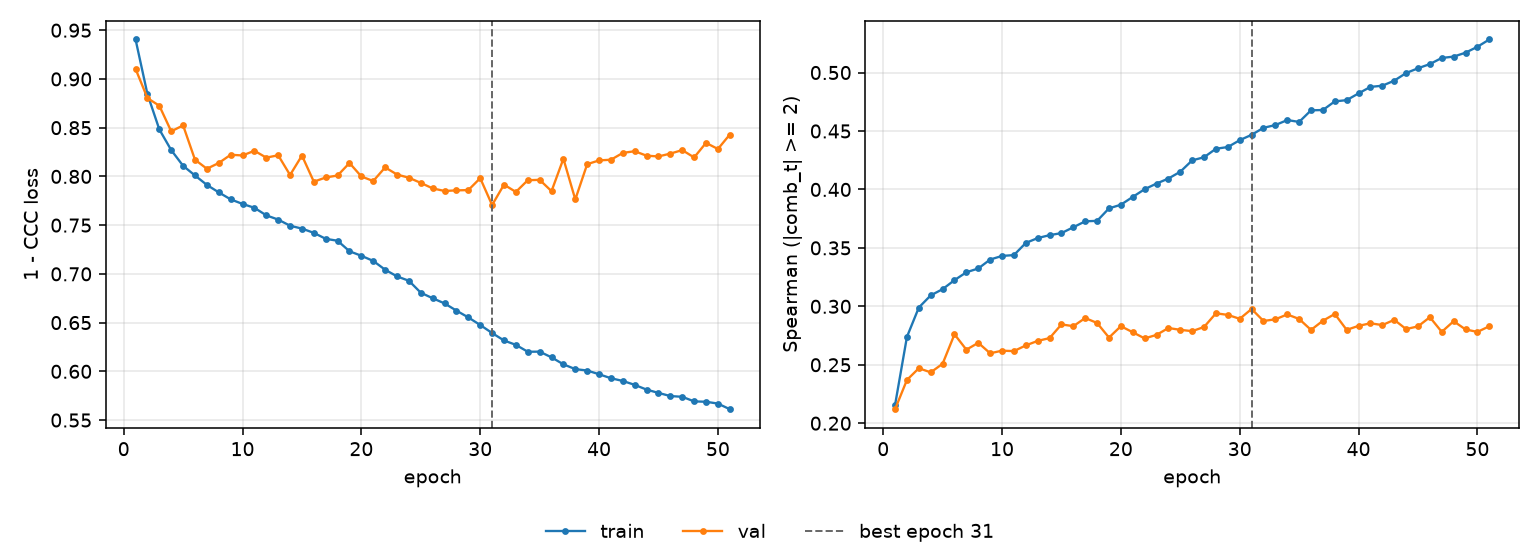

Data behind this chart, as committed beside it:
epoch, tr_loss, vl_loss, tr_sp, vl_sp, is_best
1, 0.9405, 0.9103, 0.2157, 0.212, False
2, 0.8844, 0.8803, 0.2739, 0.237, False
3, 0.8482, 0.8725, 0.299, 0.247, False
4, 0.827, 0.8463, 0.3094, 0.2435, False
5, 0.8109, 0.8523, 0.3147, 0.2509, False
6, 0.8009, 0.8171, 0.3224, 0.2761, False
7, 0.7913, 0.8079, 0.3291, 0.2629, False
8, 0.7836, 0.8138, 0.3324, 0.2688, False
9, 0.7765, 0.8222, 0.34, 0.2598, False
10, 0.7718, 0.8215, 0.3431, 0.262, False
11, 0.7678, 0.8263, 0.3438, 0.2617, False
12, 0.76, 0.8193, 0.3542, 0.2666, False
13, 0.7557, 0.8217, 0.3584, 0.2704, False
14, 0.7494, 0.8015, 0.3609, 0.2728, False
15, 0.7465, 0.8214, 0.3626, 0.2845, False
16, 0.7421, 0.7946, 0.3677, 0.283, False
17, 0.736, 0.7989, 0.3727, 0.29, False
18, 0.734, 0.8009, 0.3731, 0.2857, False
19, 0.7232, 0.8138, 0.3838, 0.2733, False
20, 0.7186, 0.7999, 0.3869, 0.283, False
21, 0.7133, 0.7953, 0.3936, 0.2778, False
22, 0.7043, 0.8092, 0.4002, 0.2725, False
23, 0.6974, 0.8019, 0.405, 0.2756, False
24, 0.6929, 0.7986, 0.4093, 0.2815, False
25, 0.6807, 0.7933, 0.4151, 0.2799, False
26, 0.675, 0.7877, 0.4249, 0.2788, False
27, 0.6697, 0.7851, 0.4276, 0.2823, False
28, 0.6623, 0.7857, 0.4348, 0.294, False
29, 0.6553, 0.786, 0.4363, 0.2927, False
30, 0.6475, 0.7982, 0.4421, 0.2893, False
31, 0.6393, 0.7706, 0.4467, 0.2977, True
32, 0.6317, 0.7916, 0.4527, 0.2875, False
33, 0.6272, 0.7841, 0.4551, 0.2889, False
34, 0.6201, 0.7961, 0.4594, 0.2931, False
35, 0.6202, 0.7965, 0.4578, 0.2892, False
36, 0.6143, 0.7849, 0.4677, 0.2798, False
37, 0.6072, 0.8181, 0.4679, 0.2877, False
38, 0.6023, 0.7764, 0.4753, 0.2935, False
39, 0.6008, 0.8125, 0.4764, 0.2799, False
40, 0.597, 0.8164, 0.4822, 0.2833, False
41, 0.5929, 0.8171, 0.4877, 0.2855, False
42, 0.5901, 0.8241, 0.4887, 0.2839, False
43, 0.5861, 0.8258, 0.4931, 0.2884, False
44, 0.5812, 0.8212, 0.4996, 0.2805, False
45, 0.5779, 0.8205, 0.5037, 0.2828, False
46, 0.5746, 0.8234, 0.5073, 0.2907, False
47, 0.5739, 0.827, 0.5125, 0.2782, False
48, 0.5692, 0.8194, 0.5136, 0.2872, False
49, 0.5688, 0.8344, 0.517, 0.2802, False
50, 0.5669, 0.8281, 0.522, 0.2781, False
51, 0.5611, 0.8429, 0.5283, 0.283, False
